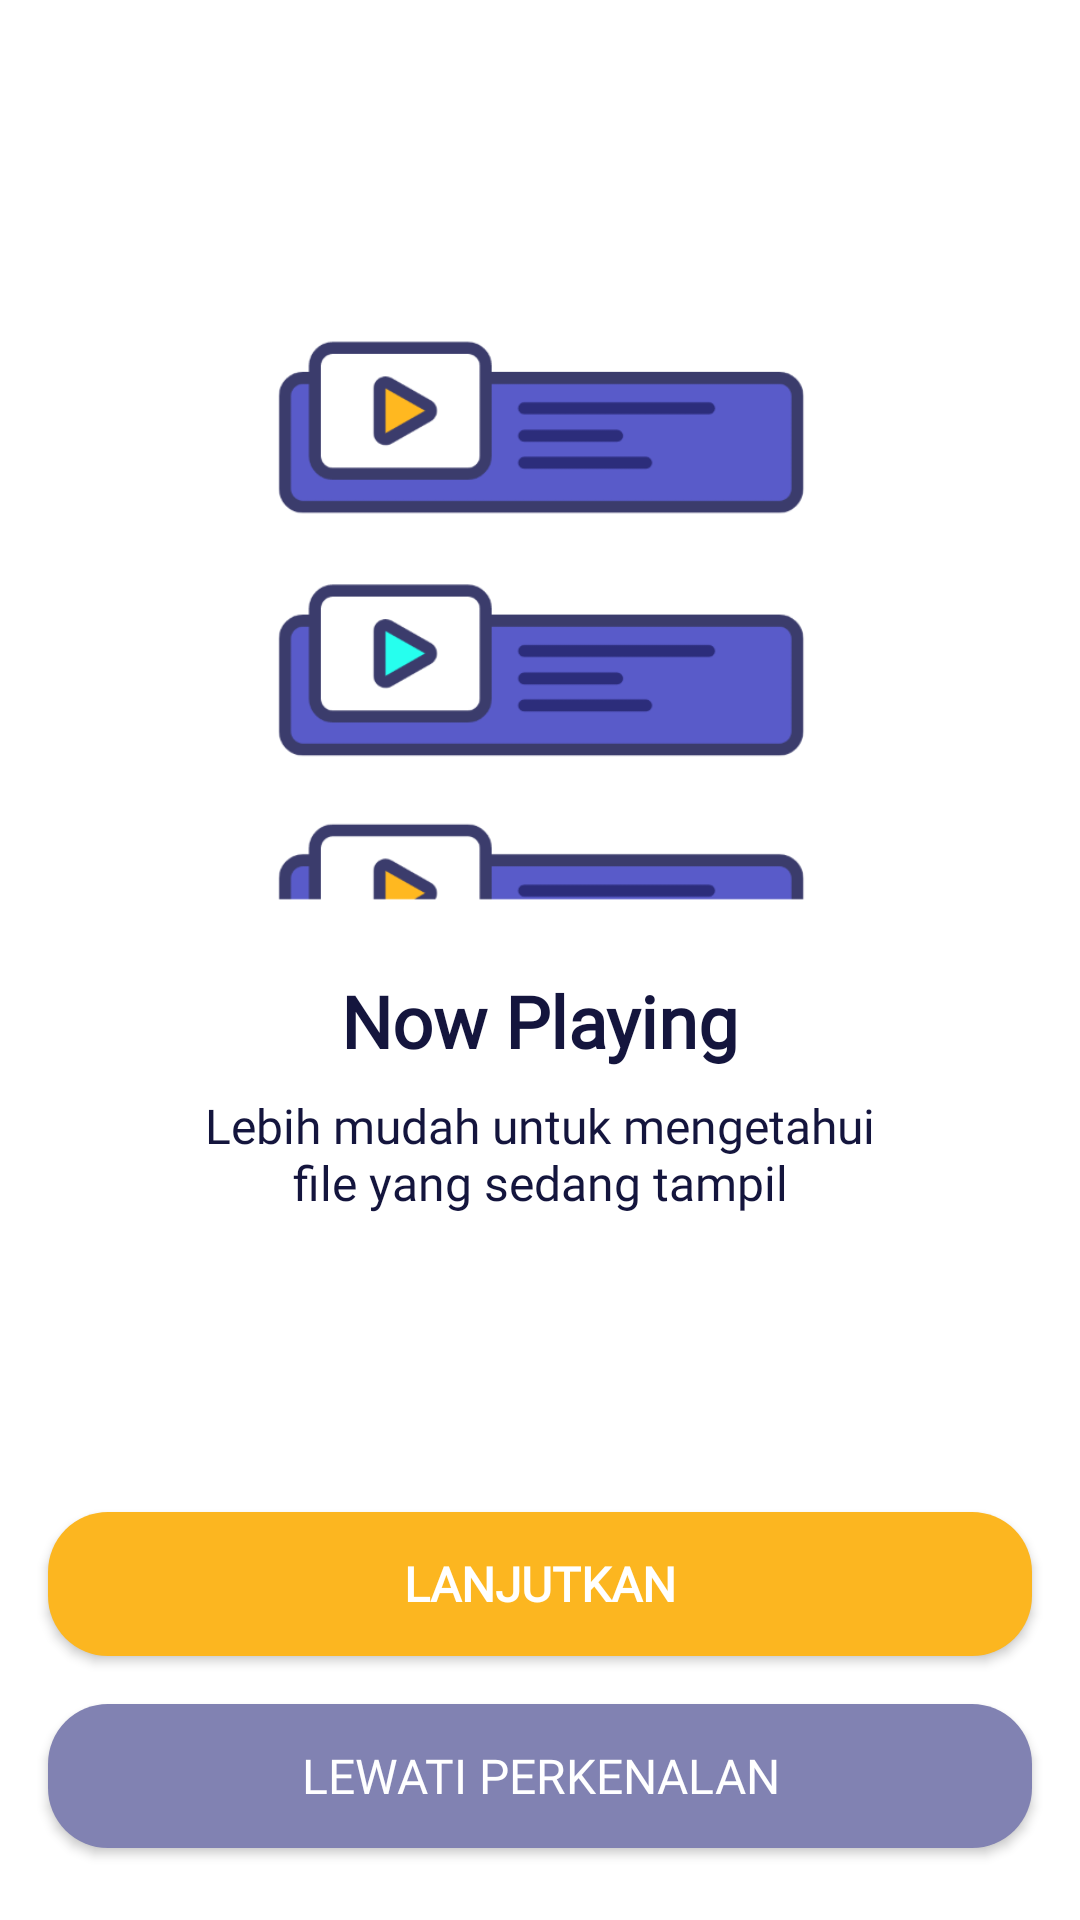

Android layout source for this screen:
<!-- AndroidManifest.xml: application theme Theme.MOV.NoActionBar -->
<!-- res/layout/activity_onboarding_one.xml -->
<?xml version="1.0" encoding="utf-8"?>
<androidx.constraintlayout.widget.ConstraintLayout xmlns:android="http://schemas.android.com/apk/res/android"
    xmlns:app="http://schemas.android.com/apk/res-auto"
    xmlns:tools="http://schemas.android.com/tools"
    android:layout_width="match_parent"
    android:layout_height="match_parent"
    android:background="@color/white"
    tools:context=".onboarding.OnboardingOneActivity">

    <ImageView
        android:id="@+id/imageView2"
        android:layout_width="200dp"
        android:layout_height="200dp"
        android:layout_marginTop="100dp"
        app:layout_constraintEnd_toEndOf="parent"
        app:layout_constraintStart_toStartOf="parent"
        app:layout_constraintTop_toTopOf="parent"
        app:srcCompat="@drawable/onboardingone" />

    <TextView
        android:id="@+id/textView"
        android:layout_width="wrap_content"
        android:layout_height="wrap_content"
        android:layout_marginTop="24dp"
        android:fontFamily="@font/montserrat"
        android:text="@string/now_playing"
        android:textColor="@color/blueblack"
        android:textSize="24sp"
        android:textStyle="bold"
        app:layout_constraintEnd_toEndOf="parent"
        app:layout_constraintStart_toStartOf="parent"
        app:layout_constraintTop_toBottomOf="@+id/imageView2" />

    <Button
        android:id="@+id/btn_lewati"
        android:layout_width="0dp"
        android:layout_height="wrap_content"
        android:layout_marginStart="16dp"
        android:layout_marginEnd="16dp"
        android:layout_marginBottom="24dp"
        android:background="@drawable/shape_rectangle_bluedark"
        android:fontFamily="@font/montserrat"
        android:text="@string/lewati"
        android:textColor="@color/white"
        android:textSize="16sp"
        app:layout_constraintBottom_toBottomOf="parent"
        app:layout_constraintEnd_toEndOf="parent"
        app:layout_constraintHorizontal_bias="0.0"
        app:layout_constraintStart_toStartOf="parent" />

    <Button
        android:id="@+id/btn_lanjutkan"
        android:layout_width="0dp"
        android:layout_height="wrap_content"
        android:layout_marginStart="16dp"
        android:layout_marginEnd="16dp"
        android:layout_marginBottom="16dp"
        android:background="@drawable/shape_rectangle_orange"
        android:fontFamily="@font/montserrat"
        android:text="@string/lanjutkan"
        android:textColor="@color/white"
        android:textSize="16sp"
        android:textStyle="bold"
        app:layout_constraintBottom_toTopOf="@+id/btn_lewati"
        app:layout_constraintEnd_toEndOf="parent"
        app:layout_constraintStart_toStartOf="parent" />

    <TextView
        android:id="@+id/textView2"
        android:layout_width="0dp"
        android:layout_height="wrap_content"
        android:layout_marginStart="16dp"
        android:layout_marginTop="8dp"
        android:layout_marginEnd="16dp"
        android:gravity="center"
        android:fontFamily="@font/montserrat"
        android:text="@string/now_playing_desc"
        android:textColor="@color/blueblack"
        android:textSize="16sp"
        app:layout_constraintEnd_toEndOf="parent"
        app:layout_constraintStart_toStartOf="parent"
        app:layout_constraintTop_toBottomOf="@+id/textView" />
</androidx.constraintlayout.widget.ConstraintLayout>
<!-- resources referenced by this layout -->
<resources>
  <color name="blueblack">#14153D</color>
  <color name="white">#FFFFFFFF</color>
  <!-- drawable onboardingone: png bitmap (drawable, 26968 bytes) -->
  <!-- drawable shape_rectangle_bluedark (drawable) -->
  <?xml version="1.0" encoding="utf-8"?>
  <shape xmlns:android="http://schemas.android.com/apk/res/android"
      android:shape="rectangle">
  
      <solid android:color="@color/bluedark"/>
  
      <corners android:radius="20dp"/>
  
  </shape>
  <!-- drawable shape_rectangle_orange (drawable) -->
  <?xml version="1.0" encoding="utf-8"?>
  <shape xmlns:android="http://schemas.android.com/apk/res/android"
      android:shape="rectangle">
  
      <solid android:color="@color/orange"/>
  
      <corners android:radius="20dp"/>
  
  </shape>
  <string name="lanjutkan">Lanjutkan</string>
  <string name="lewati">Lewati Perkenalan</string>
  <string name="now_playing">Now Playing</string>
  <string name="now_playing_desc">Lebih mudah untuk mengetahui\nfile yang sedang tampil</string>
  <style name="Theme.MOV.NoActionBar" parent="Theme.AppCompat.Light.NoActionBar" />
  <color name="bluedark">#8182B2</color>
  <color name="orange">#FCB620</color>
</resources>
